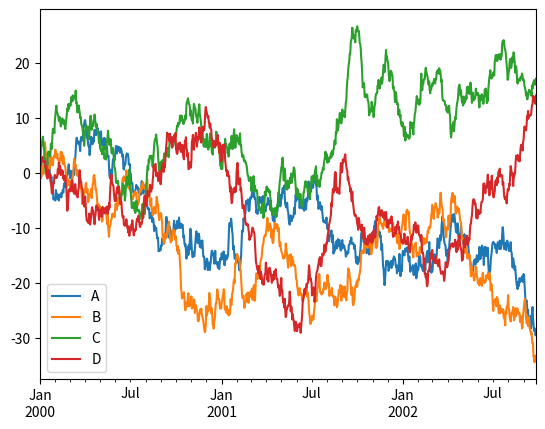

This chart was generated by the following Python code:
import pandas as pd
import numpy as np

import matplotlib.pyplot as plt

ts = pd.Series(np.random.randn(1000), index=pd.date_range('1/1/2000', periods=1000))


df = pd.DataFrame(np.random.randn(1000, 4), index=ts.index, columns=list('ABCD'))

df = df.cumsum()
plt.figure(); df.plot();
plt.show()